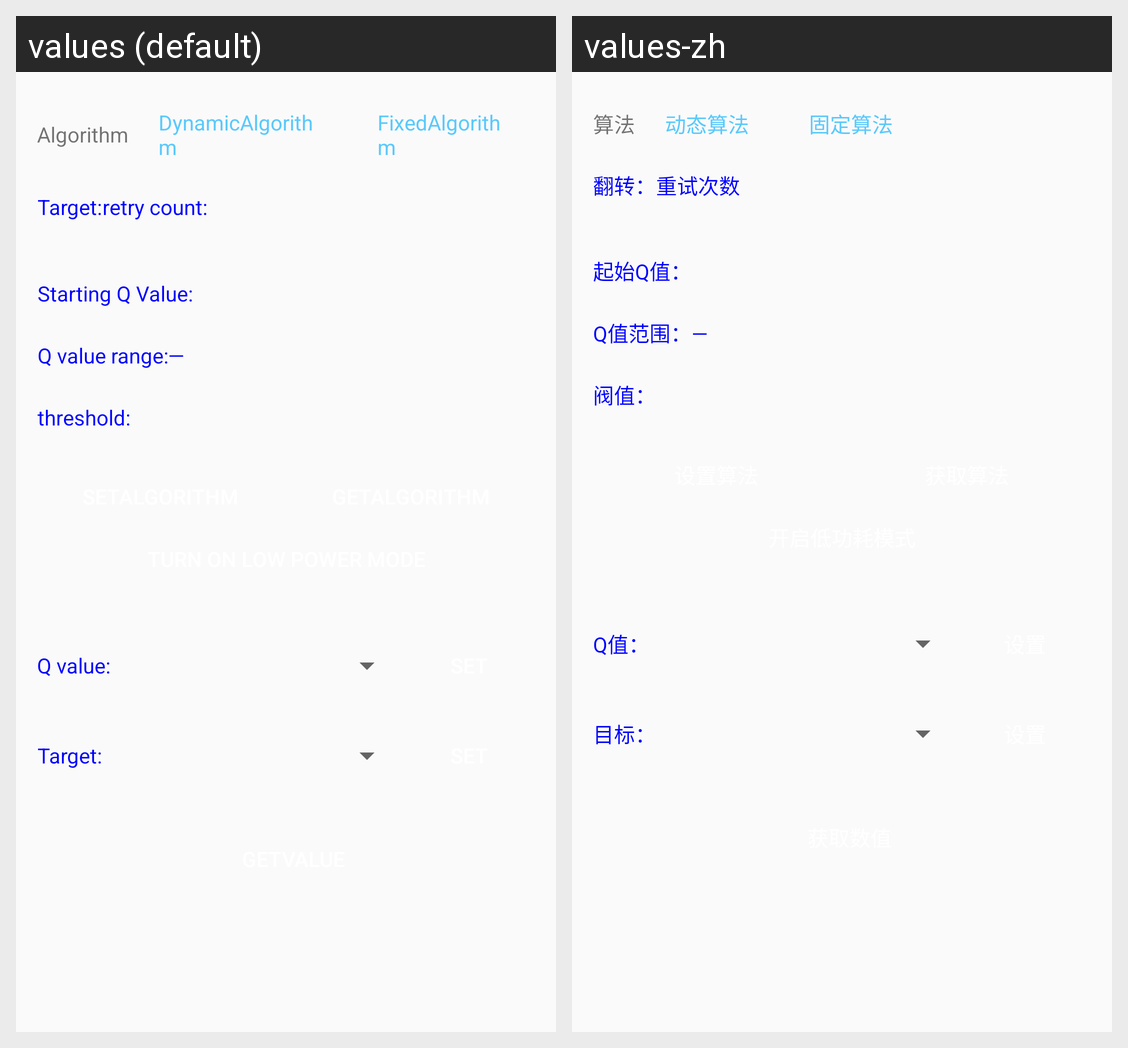

Locale-by-locale string values for the Android screen shown in this grid:
Android screen res/layout/inventory_setting.xml rendered under 2 locales, left to right: values (default), values-zh. Device: Nexus 5 (rendered at 1080×1920; each locale shown at half size, 540×960, under a caption strip naming it); theme AppTheme.
Strings drawn on this screen, with the default value and each locale's value (text and hints the layout hard-codes, and strings that could not be matched under every locale, appear in the picture but are not listed):

algorithm
  values: Algorithm
  values-zh: 算法

dynamic_algorithm
  values: DynamicAlgorithm
  values-zh: 动态算法

fixed_algorithm
  values: FixedAlgorithm
  values-zh: 固定算法

target
  values: Target:
  values-zh: 翻转：

retry_count
  values: retry count:
  values-zh: 重试次数

start_q_value
  values: Starting Q Value:
  values-zh: 起始Q值：

q_value_range
  values: Q value range:
  values-zh: Q值范围：

threshold
  values: threshold:
  values-zh: 阀值：

q_value
  values: Q value:
  values-zh: Q值：

gen2_target
  values: Target:
  values-zh: 目标：
